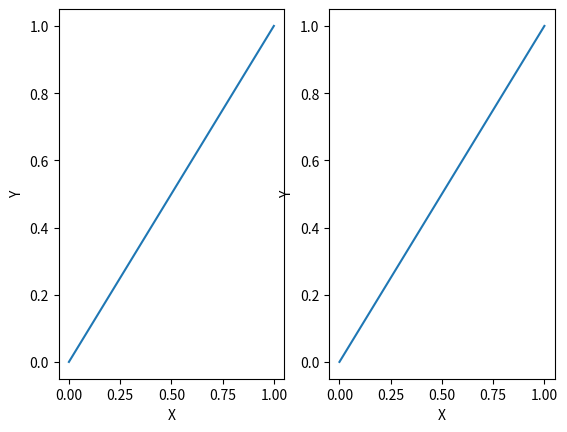

This chart was generated by the following Python code:
import matplotlib.pyplot as plt

fig = plt.figure()
ax = plt.subplot(121)
ax2 = plt.subplot(122)

# Check if ax2 is current axes
print(ax2 is plt.gca())
# >>> True

# Plot on ax2
plt.plot([0,1],[0,1])
plt.xlabel('X')
plt.ylabel('Y')

# Now set ax as current axes
plt.sca(ax)

print(ax2 is plt.gca())
# >>> False
print(ax is plt.gca())
# >>> True

# We can call the exact same commands as we did for ax2, but draw on ax
plt.plot([0,1],[0,1])
plt.xlabel('X')
plt.ylabel('Y')

plt.show()
